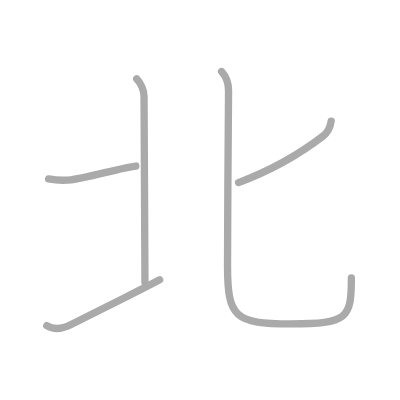
t = 0.00 s
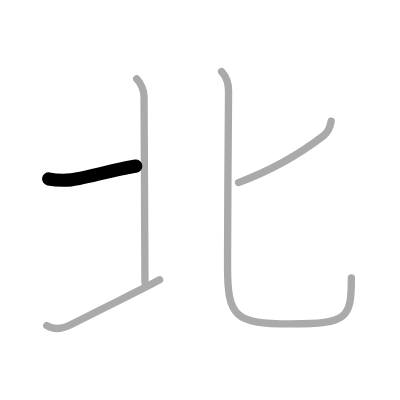
t = 1.00 s
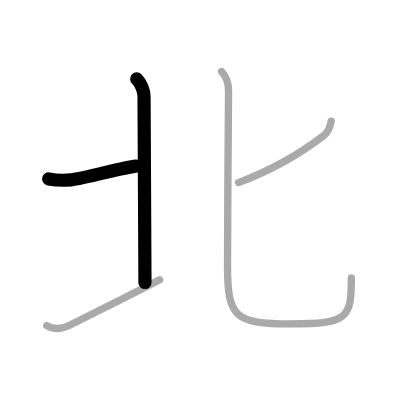
t = 2.00 s
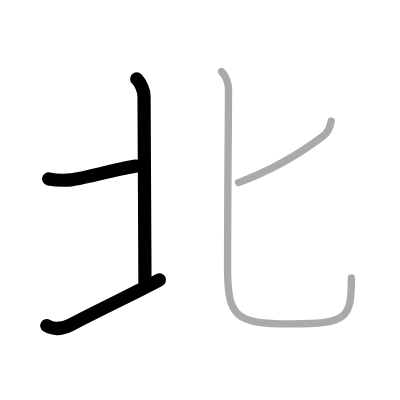
t = 3.00 s
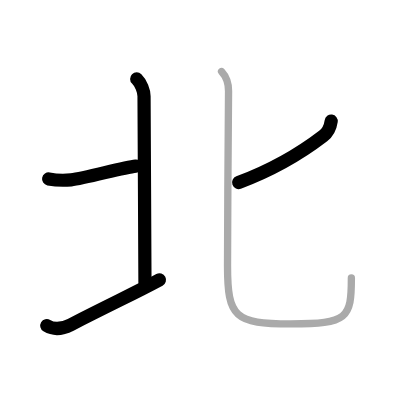
t = 4.00 s
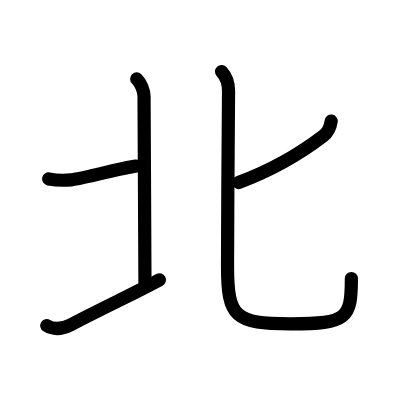
t = 5.00 s

The animated SVG that drew these frames (rendered in a browser with its animation timeline set to each time). Animation: 5 SMIL elements (animate=5); one cycle of 5.00 s.

<?xml version="1.0" standalone="no"?>
<!DOCTYPE svg PUBLIC "-//W3C//DTD SVG 1.1//EN"   "http://www.w3.org/Graphics/SVG/1.1/DTD/svg11.dtd">
<svg width="400px" height="400px"  version="1.1" xmlns="http://www.w3.org/2000/svg">
  <defs>
    <marker id="Triangle" viewBox="0 0 10 10" refX="0" refY="5" markerUnits="strokeWidth" markerWidth="3" style="stroke-opacity:0%;fill:#aaaaaa;" markerHeight="2" orient="auto">
      <path d="M 0 0 L 10 5 L 0 10 z" />
    </marker>
    
    <marker id="Arrow" viewBox="0 0 10 10" refX="5" refY="5" markerUnits="strokeWidth" markerWidth="1.8" style="stroke-opacity:0%;fill:#770000;" markerHeight="2" orient="auto">
      <path d="M 0 4 L 6 4 L 4 1 L 10 5 L 4 9 L 6 6 L 0 6 z" />
        <circle cx="5" cy="5" r="5" />
      </marker>
    
    <marker id="TriangleRed" viewBox="0 0 10 10" refX="0" refY="5" markerUnits="strokeWidth" markerWidth="3" style="stroke-opacity:0%;fill:#CC0000;" markerHeight="2" orient="auto">
      <path d="M 0 0 L 10 5 L 0 10 z" />
    </marker>
    
    <marker id="ArrowRed" viewBox="0 0 10 10" refX="5" refY="5" markerUnits="strokeWidth" markerWidth="1.8" style="stroke-opacity:0%;fill:#CC0000;" markerHeight="2" orient="auto">
      <path d="M 0 4 L 6 4 L 4 1 L 10 5 L 4 9 L 6 6 L 0 6 z" />
        <circle cx="5" cy="5" r="5" />
      </marker>
    
  </defs>
  
  <path style="fill:#ffffff; fill-opacity:100%; fill-rule:evenodd; stroke-width:0;" d="M 0 0 L 400px 0 L 400px 400px L 0 400px L 0 0" />

  <g transform="scale(3.6697247706422 3.6697247706422)">
<path style="fill:none; fill-opacity:0%; fill-rule:evenodd; stroke:#aaaaaa; stroke-opacity:100%; stroke-width: 1.5pt; stroke-linejoin:round; stroke-linecap:round;" d="M13.25 48.75c2.61 0.5 3.52 0.51 6.12 0.25c3.76-0.38 14.13-3.38 17.63-3.75"></path>
<path style="fill:none; fill-opacity:0%; fill-rule:evenodd; stroke:#aaaaaa; stroke-opacity:100%; stroke-width: 1.5pt; stroke-linejoin:round; stroke-linecap:round;" d="M37.25 21.5c1.19 1.19 2 3.25 2 4.75c0 1 0.25 48 0.25 50.75"></path>
<path style="fill:none; fill-opacity:0%; fill-rule:evenodd; stroke:#aaaaaa; stroke-opacity:100%; stroke-width: 1.5pt; stroke-linejoin:round; stroke-linecap:round;" d="M12.75 88.75c1.88 1.12 4.29 0.87 6.5-0.25C32.5 81.75 36.5 80 43.5 76.25"></path>
<path style="fill:none; fill-opacity:0%; fill-rule:evenodd; stroke:#aaaaaa; stroke-opacity:100%; stroke-width: 1.5pt; stroke-linejoin:round; stroke-linecap:round;" d="M90.25 33c-0.25 1.75-1.13 3.26-2.19 4.07C82.12 41.62 73.75 46.5 65 49.75"></path>
<path style="fill:none; fill-opacity:0%; fill-rule:evenodd; stroke:#aaaaaa; stroke-opacity:100%; stroke-width: 1.5pt; stroke-linejoin:round; stroke-linecap:round;" d="M60.37 19.5c1.38 1.5 1.91 3.25 1.91 5.3c0 1.12-0.28 33.71-0.28 47.7c0 14 2 15.75 17.25 15.75c15.5 0 16.5-1.5 16.5-12.49"></path>

<path style="fill:none; fill-opacity:0%; fill-rule:evenodd; stroke:#000000; stroke-opacity:100%; stroke-width: 2.7pt; stroke-linejoin:round; stroke-linecap:round;" d="M13.25 48.75c2.61 0.5 3.52 0.51 6.12 0.25c3.76-0.38 14.13-3.38 17.63-3.75" pathLength="100" stroke-dashoffset="100" stroke-dasharray="100 105"><animate id="dashAnim1" attributeName="stroke-dashoffset" from="100" to="0" dur="1s" calcMode="linear" fill="freeze"/></path>
<path style="fill:none; fill-opacity:0%; fill-rule:evenodd; stroke:#000000; stroke-opacity:100%; stroke-width: 2.7pt; stroke-linejoin:round; stroke-linecap:round;" d="M37.25 21.5c1.19 1.19 2 3.25 2 4.75c0 1 0.25 48 0.25 50.75" pathLength="100" stroke-dashoffset="100" stroke-dasharray="100 105"><animate id="dashAnim2" attributeName="stroke-dashoffset" from="100" to="0" dur="1s" calcMode="linear" begin="dashAnim1.end" fill="freeze"/></path>
<path style="fill:none; fill-opacity:0%; fill-rule:evenodd; stroke:#000000; stroke-opacity:100%; stroke-width: 2.7pt; stroke-linejoin:round; stroke-linecap:round;" d="M12.75 88.75c1.88 1.12 4.29 0.87 6.5-0.25C32.5 81.75 36.5 80 43.5 76.25" pathLength="100" stroke-dashoffset="100" stroke-dasharray="100 105"><animate id="dashAnim3" attributeName="stroke-dashoffset" from="100" to="0" dur="1s" calcMode="linear" begin="dashAnim2.end" fill="freeze"/></path>
<path style="fill:none; fill-opacity:0%; fill-rule:evenodd; stroke:#000000; stroke-opacity:100%; stroke-width: 2.7pt; stroke-linejoin:round; stroke-linecap:round;" d="M90.25 33c-0.25 1.75-1.13 3.26-2.19 4.07C82.12 41.62 73.75 46.5 65 49.75" pathLength="100" stroke-dashoffset="100" stroke-dasharray="100 105"><animate id="dashAnim4" attributeName="stroke-dashoffset" from="100" to="0" dur="1s" calcMode="linear" begin="dashAnim3.end" fill="freeze"/></path>
<path style="fill:none; fill-opacity:0%; fill-rule:evenodd; stroke:#000000; stroke-opacity:100%; stroke-width: 2.7pt; stroke-linejoin:round; stroke-linecap:round;" d="M60.37 19.5c1.38 1.5 1.91 3.25 1.91 5.3c0 1.12-0.28 33.71-0.28 47.7c0 14 2 15.75 17.25 15.75c15.5 0 16.5-1.5 16.5-12.49" pathLength="100" stroke-dashoffset="100" stroke-dasharray="100 105"><animate id="dashAnim5" attributeName="stroke-dashoffset" from="100" to="0" dur="1s" calcMode="linear" begin="dashAnim4.end" fill="freeze"/></path>

</g>

</svg>  
          
